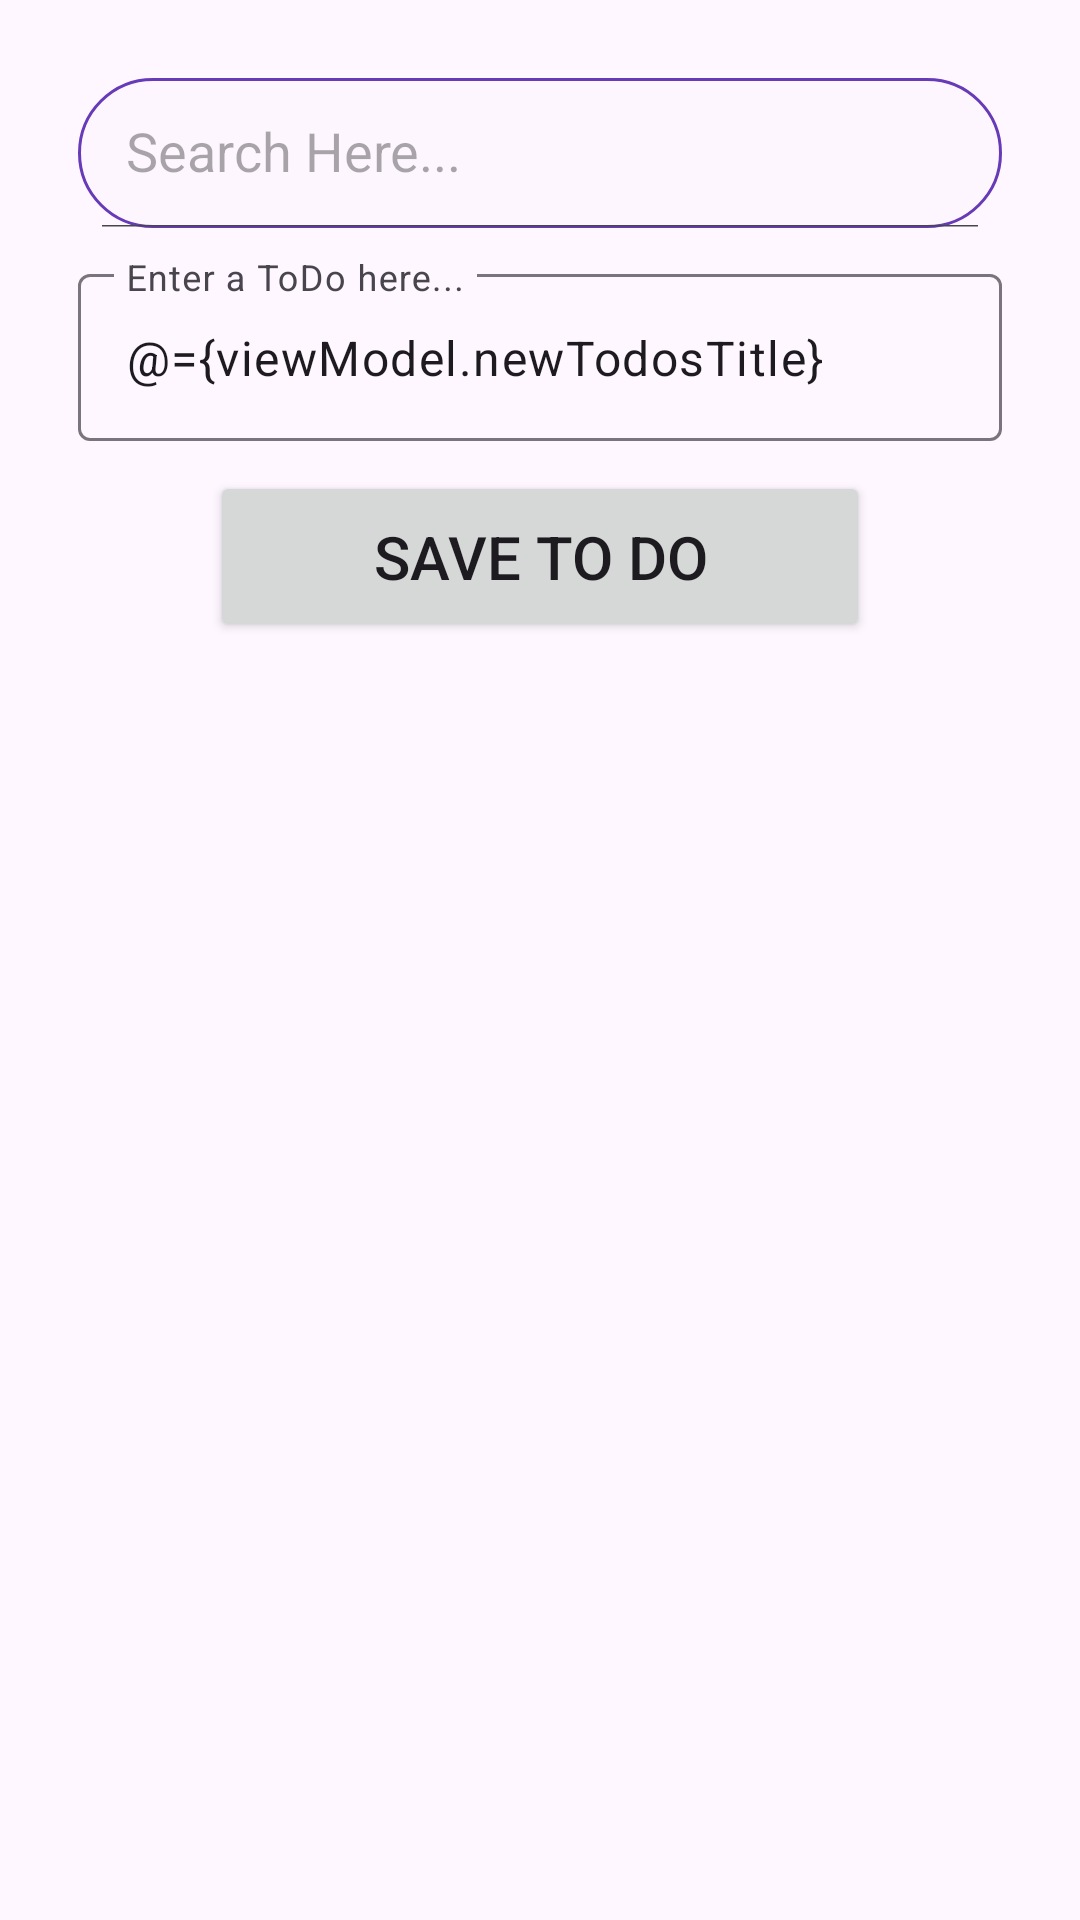

Reconstruct the res/layout file that produces this screen, plus the resources it refers to.
<!-- AndroidManifest.xml: application theme Theme.ToDoApps -->
<!-- res/layout/fragment_to_do.xml -->
<?xml version="1.0" encoding="utf-8"?>
<layout xmlns:android="http://schemas.android.com/apk/res/android"
    xmlns:app="http://schemas.android.com/apk/res-auto"
    xmlns:tools="http://schemas.android.com/tools"
    tools:context=".presentation.ui.fragment.ToDoFragment">

    <data>

        <variable
            name="viewModel"
            type="com.example.todoapps.presentation.viewModel.TodosViewModel" />

    </data>

    <LinearLayout
        android:layout_width="match_parent"
        android:layout_height="match_parent"
        android:orientation="vertical"
        android:padding="16dp">

        
        <androidx.appcompat.widget.SearchView
            android:id="@+id/searchView"
            android:layout_width="match_parent"
            android:layout_height="50dp"
            android:layout_gravity="center"
            android:layout_margin="10dp"
            android:background="@drawable/search_bg"
            android:queryHint="Search"
            app:closeIcon="@drawable/ic_close_24dp"
            app:iconifiedByDefault="false"
            app:layout_constraintEnd_toEndOf="parent"
            app:layout_constraintStart_toStartOf="parent"
            app:layout_constraintTop_toTopOf="parent"
            app:queryHint="Search Here..."
            app:searchIcon="@drawable/baseline_search_24" />

        

        <com.google.android.material.textfield.TextInputLayout
            android:layout_width="match_parent"
            android:layout_height="wrap_content"
            android:layout_marginStart="10dp"
            android:layout_marginEnd="10dp"
            app:endIconMode="clear_text">

            <com.google.android.material.textfield.TextInputEditText
                android:id="@+id/etInput"
                android:layout_width="match_parent"
                android:layout_height="wrap_content"
                android:hint="Enter a ToDo here..."
                android:inputType="text"
                android:text="@={viewModel.newTodosTitle}" />

        </com.google.android.material.textfield.TextInputLayout>

        <Button
            android:id="@+id/todoSave"
            android:layout_width="220dp"
            android:layout_height="wrap_content"
            android:layout_gravity="center"
            android:layout_marginTop="10dp"
            android:layout_marginBottom="5dp"
            android:onClick="@{() -> viewModel.addTodo()}"
            android:padding="15dp"
            android:text="Save To Do"
            android:textSize="20sp" />

        <androidx.recyclerview.widget.RecyclerView
            android:id="@+id/todoList"
            android:layout_width="match_parent"
            android:layout_height="0dp"
            android:layout_gravity="top"
            android:layout_weight="1"
            app:layoutManager="androidx.recyclerview.widget.StaggeredGridLayoutManager"
            app:spanCount="2" />

    </LinearLayout>
</layout>
<!-- resources referenced by this layout -->
<resources>
  <!-- drawable search_bg (drawable) -->
  <?xml version="1.0" encoding="utf-8"?>
  <shape xmlns:android="http://schemas.android.com/apk/res/android">
      <corners android:radius="30dp"/>
      <solid android:color="@color/search_color"/>
      <stroke android:color="#673AB7"
          android:width="1dp"
          />
  </shape>
  <style name="Theme.ToDoApps" parent="Base.Theme.ToDoApps" />
  <color name="search_color">#FDF6FE</color>
  <style name="Base.Theme.ToDoApps" parent="Theme.Material3.DayNight.NoActionBar">
          
          
          
          
      </style>
</resources>
